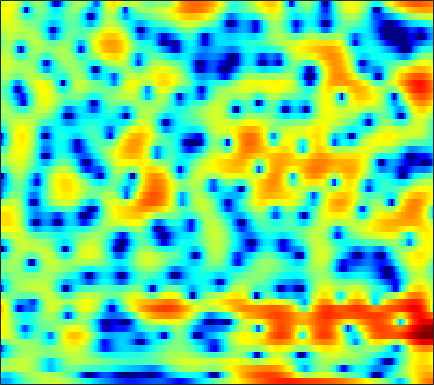

Source data for this figure (header and first rows):
-7.2394, -7.3701, -7.3442, -7.0404, -6.6272, -5.9075, -5.0773, -4.4299, -3.5871, -2.7932, -2.0629, -1.5593, -0.94529, -0.39234, -0.019198, 0.43279, 0.84149, 1.1152, 1.4399, 1.714, 1.934, 2.0702, 2.2026, 2.2833
-4.719, -5.123, -5.447, -5.405, -5.105, -4.429, -3.571, -2.891, -2.015, -1.214, -0.5163, -0.06328, 0.4466, 0.8553, 1.102, 1.356, 1.535, 1.627, 1.7, 1.723, 1.707, 1.672, 1.599, 1.497
1.019, 1.092, 1.204, 1.337, 1.447, 1.605, 1.761, 1.869, 1.99, 2.064, 2.075, 2.031, 1.885, 1.624, 1.342, 0.8394, 0.1742, -0.4452, -1.438, -2.621, -3.947, -4.944, -6.004, -6.368
-0.4624, -0.1454, 0.2797, 0.6979, 1.001, 1.371, 1.694, 1.895, 2.098, 2.221, 2.252, 2.208, 2.053, 1.774, 1.478, 0.9552, 0.2697, -0.3604, -1.365, -2.549, -3.864, -4.834, -5.826, -6.066
-6.631, -5.632, -4.337, -3.152, -2.351, -1.42, -0.6401, -0.153, 0.3706, 0.7695, 1.044, 1.175, 1.256, 1.242, 1.177, 1.026, 0.8152, 0.6313, 0.368, 0.1152, -0.1014, -0.2212, -0.3026, -0.2749
-11.22, -8.75, -6.216, -4.309, -3.172, -1.967, -1.047, -0.5045, 0.05627, 0.4643, 0.7396, 0.869, 0.9594, 0.9657, 0.9196, 0.8, 0.6251, 0.4777, 0.2677, 0.0749, -0.0688, -0.1269, -0.1179, 0.01184
-2.037, -1.473, -0.7354, -0.09525, 0.2925, 0.6626, 0.8653, 0.9295, 0.9244, 0.8491, 0.7494, 0.6685, 0.5785, 0.4908, 0.4047, 0.2319, -0.06996, -0.4075, -1.041, -1.888, -2.922, -3.72, -4.505, -4.456
3.252, 3.306, 3.233, 2.979, 2.646, 1.997, 1.085, 0.2043, -1.261, -2.992, -4.658, -5.392, -5.163, -4.054, -3.134, -2.139, -1.554, -1.413, -1.678, -2.519, -3.998, -5.583, -8.142, -9.078
3.903, 3.731, 3.34, 2.723, 2.11, 1.069, -0.2874, -1.556, -3.659, -6.271, -9.097, -10.39, -9.441, -7.089, -5.496, -3.831, -2.657, -2.037, -1.483, -1.175, -1.044, -0.9876, -0.8903, -0.6499
4.047, 3.733, 3.173, 2.467, 1.839, 0.8916, -0.1313, -0.9072, -1.873, -2.685, -3.293, -3.56, -3.633, -3.396, -3.064, -2.522, -1.957, -1.554, -1.064, -0.6234, -0.2709, -0.06972, 0.1208, 0.2243
5.275, 4.711, 3.798, 2.701, 1.772, 0.4427, -0.9118, -1.858, -2.917, -3.691, -4.134, -4.234, -4.144, -3.895, -3.553, -2.938, -2.202, -1.607, -0.8142, -0.07059, 0.5348, 0.8692, 1.135, 1.162
6.082, 5.281, 3.92, 2.194, 0.6001, -2.058, -5.593, -8.997, -13.77, -13.56, -10.9, -9.663, -9.017, -9.194, -9.429, -8.932, -6.965, -5.041, -2.644, -0.7225, 0.7332, 1.536, 2.258, 2.591
4.393, 3.73, 2.672, 1.369, 0.1978, -1.645, -3.754, -5.33, -6.954, -7.568, -7.431, -7.421, -7.934, -9.181, -10.56, -11.18, -8.506, -5.942, -3.049, -0.8874, 0.6754, 1.509, 2.25, 2.639
-0.07505, -0.154, -0.1139, -0.08575, -0.1237, -0.2486, -0.4383, -0.618, -0.8679, -1.024, -1.114, -1.192, -1.275, -1.248, -1.148, -0.8676, -0.3932, 0.09083, 0.7605, 1.357, 1.806, 2.011, 2.079, 1.887
-12.31, -8.559, -5.189, -3.013, -1.86, -0.7618, -0.01126, 0.3907, 0.7976, 1.094, 1.29, 1.411, 1.557, 1.69, 1.803, 1.966, 2.106, 2.203, 2.295, 2.309, 2.197, 1.998, 1.538, 0.8068
-6.311, -5.428, -3.986, -2.627, -1.751, -0.7965, -0.07085, 0.355, 0.7888, 1.085, 1.292, 1.419, 1.556, 1.656, 1.723, 1.809, 1.893, 1.927, 1.935, 1.87, 1.695, 1.474, 1.03, 0.3914
-1.863, -1.62, -1.202, -0.7471, -0.4246, -0.04834, 0.2373, 0.3801, 0.4626, 0.4371, 0.3523, 0.2514, 0.1132, 0.03781, 0.03727, 0.1244, 0.3224, 0.5111, 0.7686, 0.9822, 1.11, 1.132, 1.046, 0.8242
-0.3189, -0.08982, 0.2106, 0.4829, 0.6379, 0.756, 0.7421, 0.62, 0.2746, -0.2767, -1.064, -1.817, -2.922, -3.861, -4.201, -3.918, -2.967, -2.06, -0.897, 0.06472, 0.791, 1.178, 1.495, 1.619
-0.6122, -0.2616, 0.1974, 0.6286, 0.9071, 1.166, 1.232, 1.117, 0.6929, -0.1386, -1.518, -3.017, -6.08, -11.72, -21.56, -13.94, -6.931, -4.06, -1.539, 0.1167, 1.203, 1.731, 2.137, 2.265
-4.458, -3.958, -2.907, -1.669, -0.7625, 0.2526, 0.9707, 1.298, 1.452, 1.256, 0.7686, 0.2517, -0.5872, -1.324, -1.584, -1.384, -0.6731, 0.02128, 0.911, 1.623, 2.083, 2.246, 2.215, 1.898
-21.71, -18.97, -10.24, -5.668, -3.397, -1.248, 0.2222, 0.9972, 1.671, 2.045, 2.182, 2.16, 2.073, 1.96, 1.891, 1.871, 1.907, 1.96, 2.025, 2.031, 1.915, 1.73, 1.298, 0.6068
-6.391, -5.901, -4.495, -2.778, -1.551, -0.1726, 0.8771, 1.457, 1.977, 2.262, 2.346, 2.301, 2.176, 1.979, 1.805, 1.581, 1.38, 1.232, 1.041, 0.8224, 0.5521, 0.299, -0.1376, -0.7001
0.07822, 0.4143, 0.9274, 1.467, 1.84, 2.263, 2.544, 2.639, 2.613, 2.394, 2, 1.627, 1.004, 0.3395, -0.1438, -0.7304, -1.159, -1.384, -1.573, -1.694, -1.813, -1.945, -2.172, -2.468
3.54, 3.769, 3.996, 4.134, 4.163, 4.082, 3.841, 3.541, 2.954, 2.133, 1.06, 0.06697, -1.524, -3.376, -4.835, -6.56, -7.434, -7.327, -6.636, -5.876, -5.381, -5.23, -5.322, -5.684
4.998, 5.136, 5.207, 5.145, 5.007, 4.674, 4.154, 3.622, 2.694, 1.496, -0.05351, -1.499, -3.861, -7.1, -10.41, -17.62, -23.49, -16.38, -11.65, -9.293, -8.186, -7.933, -8.346, -9.665
4.982, 5.068, 5.087, 4.971, 4.786, 4.389, 3.801, 3.223, 2.257, 1.051, -0.401, -1.624, -3.413, -5.283, -6.595, -7.979, -8.699, -8.681, -8.186, -7.561, -7.108, -6.987, -7.235, -7.993
3.847, 3.967, 4.083, 4.105, 4.023, 3.76, 3.28, 2.769, 1.866, 0.685, -0.7122, -1.951, -3.699, -5.425, -6.586, -7.51, -7.656, -7.309, -6.487, -5.549, -4.666, -4.14, -3.597, -3.246
0.2495, 0.7244, 1.398, 1.97, 2.27, 2.433, 2.297, 1.975, 1.232, 0.1221, -1.452, -2.955, -5.609, -9.354, -13.55, -21.27, -15.28, -11.01, -7.366, -4.874, -3.035, -1.934, -0.7416, 0.207
-8.736, -6.105, -3.553, -1.807, -0.8797, -0.08296, 0.2826, 0.2822, -0.06298, -0.7937, -1.947, -3, -4.821, -6.758, -8.202, -9.204, -8.672, -7.552, -5.726, -3.885, -2.209, -1.076, 0.276, 1.419
-9.655, -8.055, -5.974, -4.181, -3.079, -1.965, -1.249, -0.9639, -0.9345, -1.281, -1.952, -2.66, -3.74, -4.9, -5.681, -6.459, -6.626, -6.32, -5.34, -3.939, -2.387, -1.225, 0.2077, 1.481
-10.34, -9.531, -7.458, -5.211, -3.755, -2.216, -1.158, -0.6755, -0.419, -0.592, -1.185, -1.929, -3.27, -5.199, -7.004, -10.2, -13.42, -13.24, -9.691, -6.193, -3.461, -1.78, 0.05139, 1.534
-17.24, -13.36, -8.052, -4.657, -2.851, -1.1, 0.05328, 0.5858, 0.9109, 0.8185, 0.311, -0.329, -1.611, -3.361, -5.027, -7.633, -9.82, -9.874, -7.756, -5.208, -3.009, -1.629, -0.06899, 1.231
-3.114, -2.825, -2.015, -0.9502, -0.1557, 0.7795, 1.472, 1.826, 2.033, 1.96, 1.611, 1.166, 0.364, -0.6159, -1.397, -2.402, -3.226, -3.589, -3.726, -3.504, -2.976, -2.458, -1.62, -0.705
-0.04173, 0.2298, 0.7173, 1.292, 1.732, 2.265, 2.687, 2.898, 3.018, 2.929, 2.617, 2.239, 1.571, 0.6992, -0.07932, -1.22, -2.492, -3.505, -4.91, -6.194, -6.987, -6.979, -6.108, -4.753
-0.3427, 0.1709, 0.9218, 1.672, 2.207, 2.832, 3.329, 3.584, 3.763, 3.721, 3.442, 3.088, 2.379, 1.431, 0.5167, -0.9636, -2.817, -4.571, -7.595, -12.14, -21.85, -27.2, -14.06, -9.257
-3.45, -2.427, -1.011, 0.3669, 1.3, 2.379, 3.216, 3.682, 4.062, 4.172, 4.016, 3.705, 3.049, 2.1, 1.223, -0.2287, -1.946, -3.373, -5.421, -7.434, -8.879, -9.207, -8.583, -7.303
-10.31, -7.717, -4.465, -1.79, -0.1501, 1.602, 2.898, 3.61, 4.233, 4.519, 4.482, 4.236, 3.654, 2.74, 1.87, 0.4432, -1.238, -2.633, -4.531, -6.222, -7.343, -7.601, -7.256, -6.398
-14.43, -9.954, -5.529, -2.312, -0.4447, 1.476, 2.888, 3.653, 4.354, 4.697, 4.704, 4.518, 3.97, 3.115, 2.22, 0.7044, -1.309, -3.222, -6.55, -11.44, -18.43, -17.26, -11.47, -8.019
-5.485, -4.2, -2.418, -0.7225, 0.4037, 1.667, 2.653, 3.217, 3.738, 4.003, 4.026, 3.885, 3.474, 2.812, 2.126, 0.9504, -0.5695, -1.942, -4.099, -6.381, -8.04, -8.245, -7.294, -6.001
-1.58, -1.032, -0.2748, 0.4573, 0.9637, 1.544, 2.003, 2.271, 2.507, 2.639, 2.663, 2.595, 2.416, 2.092, 1.769, 1.216, 0.5495, -0.0285, -0.837, -1.591, -2.204, -2.553, -2.865, -3.085
0.4646, 0.6254, 0.8215, 0.9693, 1.033, 1.059, 1.018, 0.9529, 0.8647, 0.8038, 0.7967, 0.8272, 0.957, 1.081, 1.188, 1.26, 1.255, 1.188, 1.026, 0.7651, 0.4357, 0.1408, -0.3432, -0.9558
1.338, 1.273, 1.089, 0.7739, 0.4414, -0.1256, -0.8232, -1.414, -2.186, -2.808, -3.011, -2.752, -2.022, -0.9763, -0.2098, 0.7246, 1.451, 1.87, 2.233, 2.382, 2.328, 2.166, 1.779, 1.178
0.6928, 0.5586, 0.1722, -0.4742, -1.144, -2.324, -3.878, -5.34, -7.967, -11.69, -15.28, -13.24, -8.341, -4.581, -2.521, -0.408, 1.127, 1.977, 2.764, 3.24, 3.422, 3.381, 3.134, 2.679
-1.015, -0.9985, -1.352, -2.169, -3.074, -4.638, -6.524, -8.023, -9.962, -11.69, -12.15, -10.79, -7.707, -4.518, -2.465, -0.3235, 1.315, 2.226, 3.097, 3.606, 3.807, 3.768, 3.489, 2.997
-1.642, -1.35, -1.591, -2.564, -3.809, -6.297, -10.01, -13.63, -15.64, -11.8, -8.25, -6.05, -3.58, -1.458, -0.1038, 1.435, 2.621, 3.274, 3.881, 4.163, 4.155, 3.975, 3.474, 2.672
-0.3246, -0.04126, -0.1832, -0.8793, -1.803, -3.576, -5.872, -7.546, -8.102, -6.364, -4.005, -2.357, -0.5287, 0.8635, 1.736, 2.624, 3.224, 3.512, 3.671, 3.622, 3.36, 3.025, 2.396, 1.47
0.9667, 1.143, 1.152, 0.9115, 0.5911, 0.07102, -0.4268, -0.7035, -0.8025, -0.5496, -0.02452, 0.4028, 0.9821, 1.463, 1.712, 1.844, 1.742, 1.531, 1.064, 0.4947, -0.07806, -0.4638, -0.8615, -1.193
1.939, 2.074, 2.141, 2.066, 1.952, 1.74, 1.514, 1.375, 1.24, 1.207, 1.236, 1.263, 1.279, 1.226, 1.034, 0.5789, -0.1993, -1.068, -2.616, -4.666, -6.776, -7.629, -7.045, -5.392
2.442, 2.552, 2.573, 2.458, 2.293, 1.978, 1.605, 1.321, 1.009, 0.8186, 0.7451, 0.7538, 0.7938, 0.7382, 0.548, 0.06278, -0.835, -1.88, -3.897, -7.071, -11.99, -15.57, -11.51, -7.016
1.997, 2.167, 2.196, 1.978, 1.622, 0.8877, -0.1263, -0.9994, -2.075, -2.645, -2.399, -1.769, -0.867, -0.151, 0.2183, 0.3805, 0.1613, -0.2145, -0.9655, -1.827, -2.568, -2.814, -2.611, -1.918
0.3515, 0.9324, 1.345, 1.263, 0.8377, -0.2896, -2.279, -4.61, -9.95, -21.92, -10.98, -6.328, -2.852, -0.7957, 0.1894, 0.9603, 1.302, 1.346, 1.201, 0.9394, 0.6445, 0.4807, 0.3696, 0.4343
-1.302, -0.05188, 0.9362, 1.291, 1.199, 0.6111, -0.4431, -1.482, -2.897, -3.663, -3.123, -2.141, -0.7185, 0.4409, 1.041, 1.569, 1.773, 1.727, 1.463, 0.992, 0.4043, -0.0798, -0.6697, -1.089
-0.03645, 0.7752, 1.548, 1.976, 2.098, 2.033, 1.789, 1.544, 1.222, 1.026, 1.029, 1.112, 1.304, 1.49, 1.572, 1.537, 1.289, 0.9429, 0.2337, -0.806, -2.212, -3.558, -5.71, -7.955
1.641, 1.969, 2.332, 2.566, 2.642, 2.634, 2.5, 2.349, 2.109, 1.875, 1.656, 1.517, 1.347, 1.176, 1.036, 0.7368, 0.2854, -0.1854, -1.06, -2.299, -4.027, -5.763, -9.005, -13.76
2.402, 2.634, 2.856, 2.961, 2.944, 2.791, 2.497, 2.197, 1.73, 1.217, 0.7159, 0.4165, 0.1184, -0.06961, -0.1814, -0.3242, -0.5461, -0.8253, -1.366, -2.118, -3.1, -3.932, -5.061, -5.973
2.759, 3.133, 3.447, 3.539, 3.461, 3.133, 2.556, 1.943, 0.8867, -0.3915, -1.695, -2.502, -2.955, -2.66, -2.187, -1.495, -1.013, -0.8436, -0.8812, -1.175, -1.68, -2.138, -2.751, -3.265
3.072, 3.617, 4.077, 4.239, 4.174, 3.816, 3.079, 2.218, 0.5138, -2.107, -6.347, -11.88, -16.77, -7.959, -4.607, -2.071, -0.6825, -0.1323, 0.0874, -0.1767, -0.7855, -1.442, -2.488, -3.568
2.463, 2.821, 3.189, 3.468, 3.579, 3.56, 3.247, 2.78, 1.808, 0.3972, -1.287, -2.397, -2.883, -2.042, -1.085, 0.0395, 0.7097, 0.897, 0.7132, 0.03238, -1.151, -2.417, -4.698, -7.907
